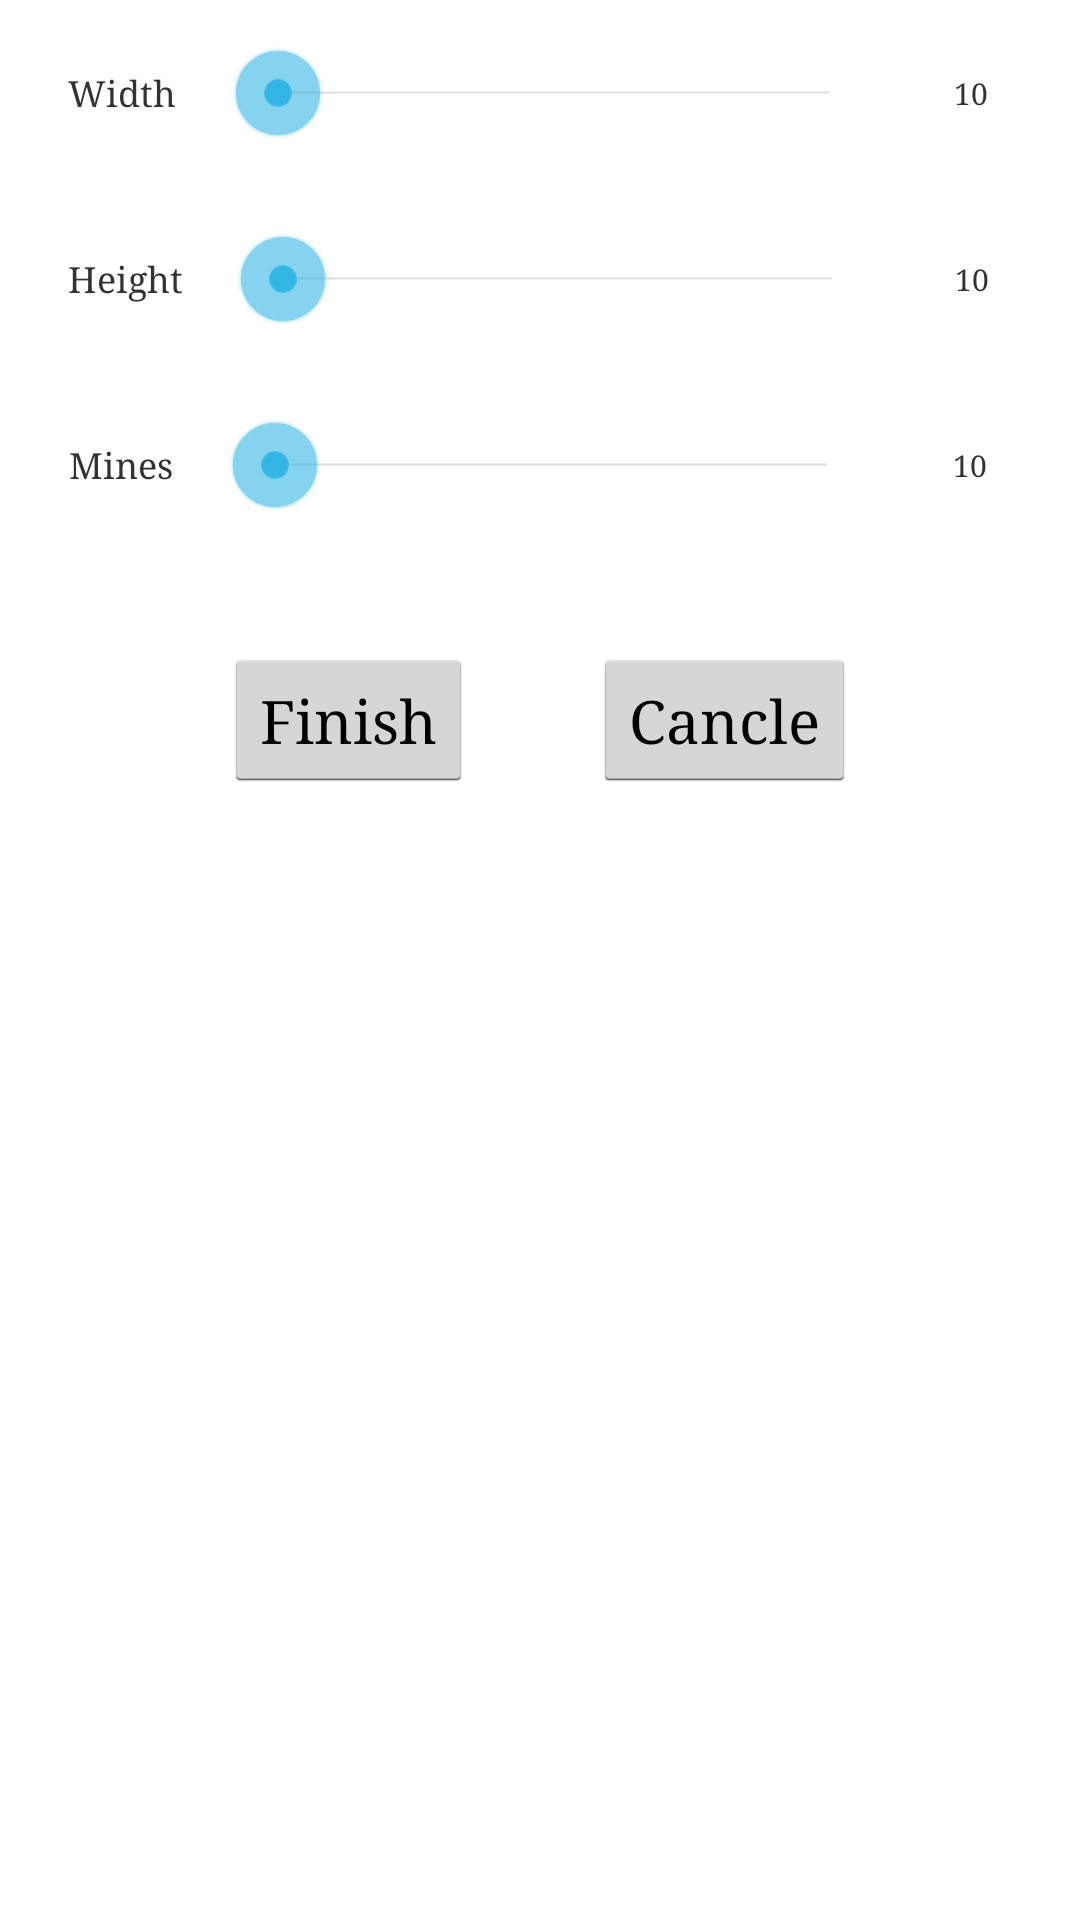

Produce the Android XML layout that renders to this screen, including the resource entries it uses.
<!-- AndroidManifest.xml: application theme AppTheme -->
<!-- res/layout/custom_level.xml -->
<?xml version="1.0" encoding="utf-8"?>
<RelativeLayout
    xmlns:android="http://schemas.android.com/apk/res/android"
    android:layout_width="fill_parent"
    android:layout_height="match_parent"
    android:orientation="vertical"
    android:layout_margin="10dp">

    <LinearLayout
        android:layout_width="match_parent"
        android:layout_height="wrap_content"
        android:orientation="horizontal"
        android:layout_margin="10dp"
        android:id="@+id/width_select_layout">

        <TextView
            android:layout_width="wrap_content"
            android:layout_height="match_parent"
            android:text="@string/width_change_for_custom_level"
            android:gravity="center"
            android:layout_weight="1"
            style="@style/custom_level_text"/>

        <SeekBar
            android:layout_width="200dp"
            android:layout_height="wrap_content"
            style="@style/custom_level"
            android:layout_weight="1"
            android:id="@+id/width_seekBar"/>

        <TextView
            android:layout_width="wrap_content"
            android:layout_height="match_parent"
            android:gravity="center"
            style="@style/custom_level"
            android:layout_weight="2"
            android:text="10"
            android:textSize="10sp"
            android:id="@+id/width_tv"/>
    </LinearLayout>

    <LinearLayout
        android:layout_width="match_parent"
        android:layout_height="wrap_content"
        android:orientation="horizontal"
        android:layout_margin="10dp"
        android:id="@+id/height_select_layout"
        android:layout_below="@id/width_select_layout">

        <TextView
            android:layout_width="wrap_content"
            android:layout_height="match_parent"
            android:text="@string/height_change_for_custom_level"
            android:gravity="center"
            android:layout_weight="1"
            style="@style/custom_level_text"/>

        <SeekBar
            android:layout_width="200dp"
            android:layout_height="wrap_content"
            style="@style/custom_level"
            android:layout_weight="1"
            android:id="@+id/height_seekBar"/>

        <TextView
            android:layout_width="wrap_content"
            android:layout_height="match_parent"
            android:gravity="center"
            style="@style/custom_level"
            android:layout_weight="2"
            android:text="10"
            android:textSize="10sp"
            android:id="@+id/height_tv"/>
    </LinearLayout>

    <LinearLayout
        android:layout_width="match_parent"
        android:layout_height="wrap_content"
        android:orientation="horizontal"
        android:layout_margin="10dp"
        android:id="@+id/mines_select_layout"
        android:layout_below="@id/height_select_layout">

        <TextView
            android:layout_width="wrap_content"
            android:layout_height="match_parent"
            android:text="@string/mines_change_for_cusom_level"
            android:gravity="center"
            android:layout_weight="1"
            style="@style/custom_level_text"/>

        <SeekBar
            android:layout_width="200dp"
            android:layout_height="wrap_content"
            style="@style/custom_level"
            android:layout_weight="1"
            android:id="@+id/mines_seekBar"/>

        <TextView
            android:layout_width="wrap_content"
            android:layout_height="match_parent"
            android:gravity="center"
            style="@style/custom_level"
            android:layout_weight="2"
            android:text="10"
            android:textSize="10sp"
            android:id="@+id/mines_tv"/>
    </LinearLayout>

    <LinearLayout
        android:layout_width="match_parent"
        android:layout_height="wrap_content"
        android:orientation="horizontal"
        android:layout_margin="10dp"
        android:id="@+id/btns_custom_layout"
        android:layout_below="@id/mines_select_layout"
        android:gravity="center">

        <Button
            android:layout_width="wrap_content"
            android:layout_height="wrap_content"
            android:id="@+id/finish_select_custom_level_btn"
            android:text="@string/finish_select_custom_level_btn"
            style="@style/level"
            android:layout_below="@id/mines_select_layout"/>
        <Button
            android:layout_width="wrap_content"
            android:layout_height="wrap_content"
            android:id="@+id/cancel_select_custom_level_btn"
            android:text="@string/cancel_select_custom_level_btn"
            style="@style/level"/>




    </LinearLayout>


</RelativeLayout>
<!-- resources referenced by this layout -->
<resources>
  <string name="cancel_select_custom_level_btn">Cancle</string>
  <string name="finish_select_custom_level_btn">Finish</string>
  <string name="height_change_for_custom_level">Height</string>
  <string name="mines_change_for_cusom_level">Mines</string>
  <string name="width_change_for_custom_level">Width</string>
  <style name="custom_level">
          <item name="android:layout_margin">5dp</item>
          <item name="android:layout_gravity">center</item>
          <item name="android:color">@color/colorLevelText</item>
          <item name="android:textSize">8sp</item>
          <item name="android:typeface">serif</item>
      </style>
  <style name="custom_level_text" parent="custom_level">
          <item name="android:textSize">12sp</item>
      </style>
  <style name="level">
          <item name="android:layout_margin">20dp</item>
          <item name="android:layout_gravity">center</item>
          <item name="android:color">@color/colorLevelText</item>
          <item name="android:textSize">20sp</item>
          <item name="android:typeface">serif</item>
      </style>
  <style name="AppTheme" parent="android:Theme.Holo.Light.DarkActionBar">
  
          
          <item name="android:typeface">serif</item>
          <item name="colorPrimary">@color/colorPrimary</item>
          <item name="colorPrimaryDark">@color/colorPrimaryDark</item>
          <item name="colorAccent">@color/colorAccent</item>
      </style>
  <color name="colorLevelText">#c8434884</color>
  <color name="colorPrimary">#3F51B5</color>
  <color name="colorPrimaryDark">#303F9F</color>
  <color name="colorAccent">#FF4081</color>
</resources>
